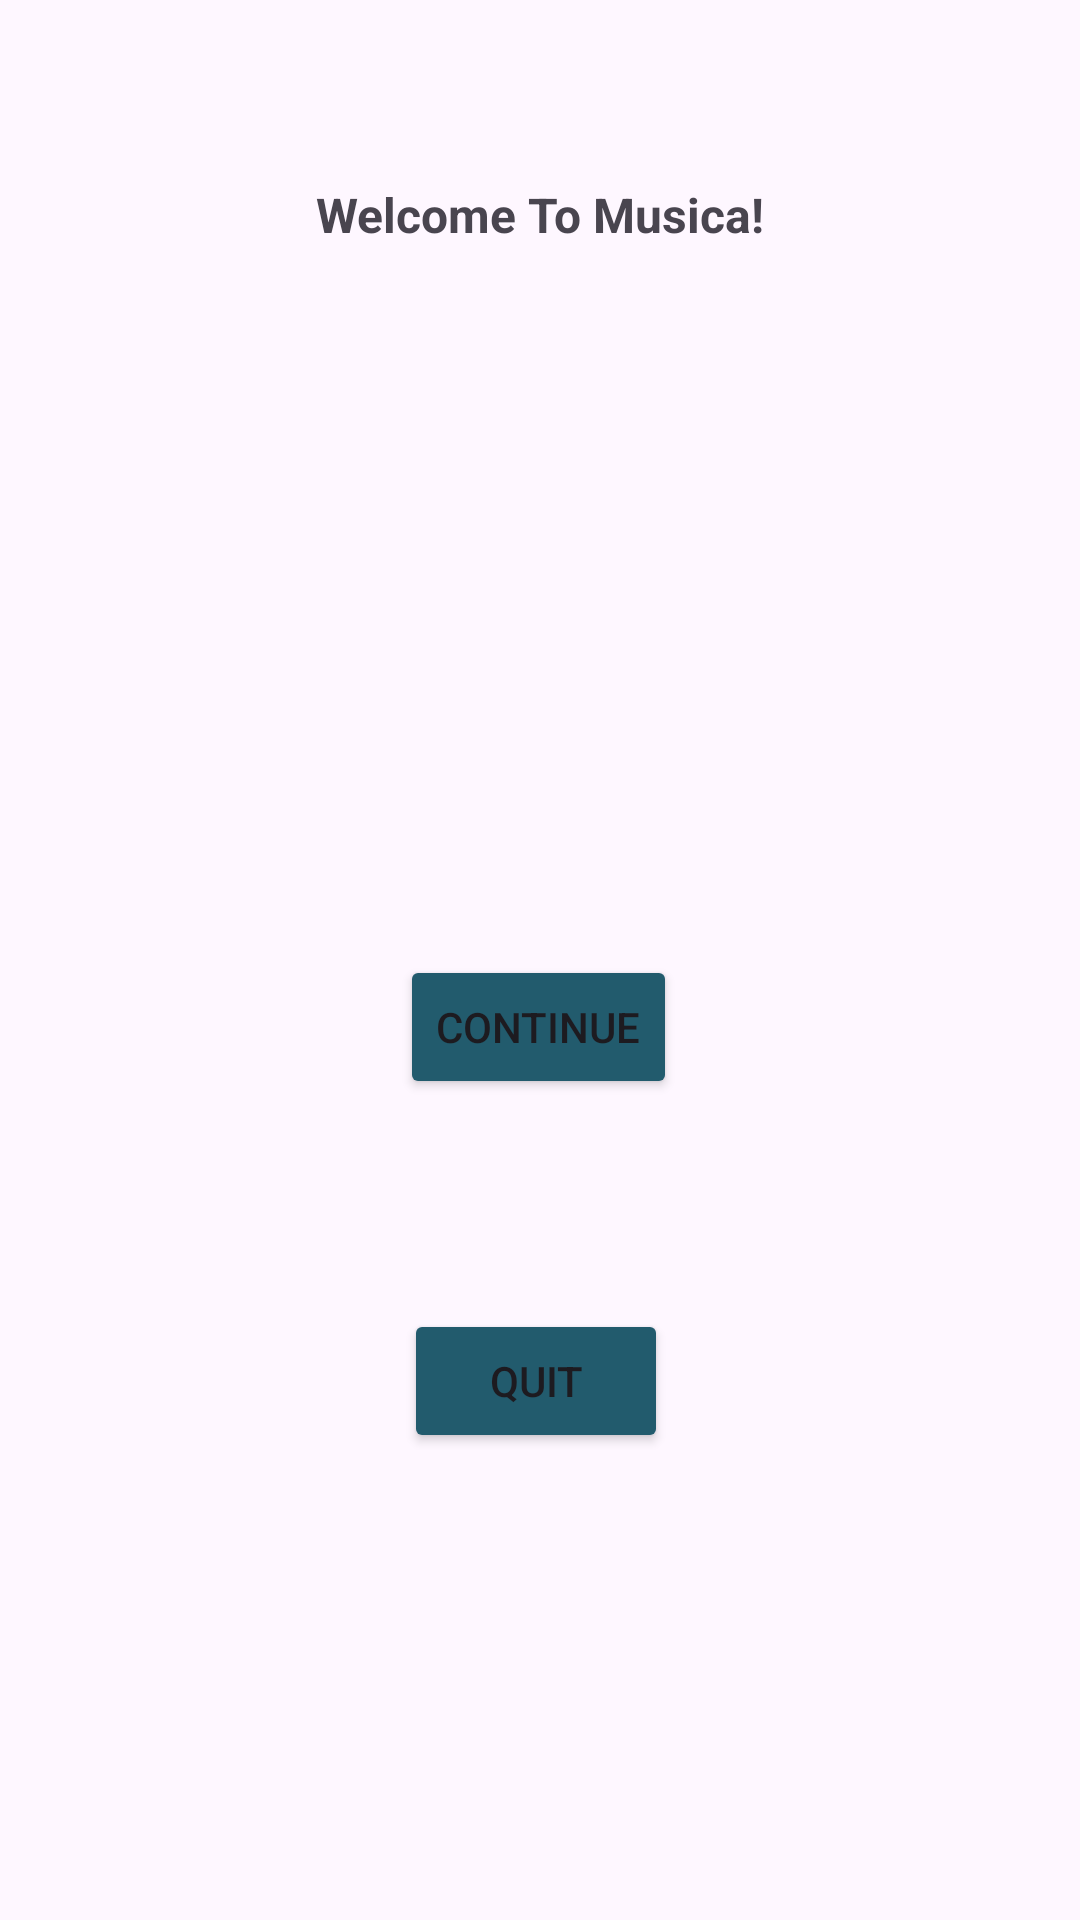

This screen was rendered from an Android layout file. Write that file and the resources it references.
<!-- AndroidManifest.xml: application theme Theme.MusicaManager -->
<!-- res/layout/activity_main.xml -->
<?xml version="1.0" encoding="utf-8"?>
<androidx.constraintlayout.widget.ConstraintLayout xmlns:android="http://schemas.android.com/apk/res/android"
    xmlns:app="http://schemas.android.com/apk/res-auto"
    xmlns:tools="http://schemas.android.com/tools"
    android:id="@+id/main"
    android:layout_width="match_parent"
    android:layout_height="match_parent"
    tools:context=".MainActivity">

    <TextView
        android:id="@+id/welcomeText"
        android:layout_width="177dp"
        android:layout_height="92dp"
        android:text="Welcome To Musica!"
        android:textAlignment="center"
        android:textSize="16sp"
        android:textStyle="bold"
        app:layout_constraintBottom_toBottomOf="parent"
        app:layout_constraintEnd_toEndOf="parent"
        app:layout_constraintStart_toStartOf="parent"
        app:layout_constraintTop_toTopOf="parent"
        app:layout_constraintVertical_bias="0.111" />

    <Button
        android:id="@+id/moveToInputDataButton"
        android:layout_width="wrap_content"
        android:layout_height="wrap_content"
        android:layout_marginTop="227dp"
        android:backgroundTint="#225B6D"
        android:text="Continue"
        app:layout_constraintBottom_toBottomOf="parent"
        app:layout_constraintEnd_toEndOf="parent"
        app:layout_constraintHorizontal_bias="0.498"
        app:layout_constraintStart_toStartOf="parent"
        app:layout_constraintTop_toTopOf="parent"
        app:layout_constraintVertical_bias="0.25" />

    <Button
        android:id="@+id/exitButton"
        android:layout_width="wrap_content"
        android:layout_height="wrap_content"
        android:layout_marginStart="160dp"
        android:layout_marginEnd="163dp"
        android:backgroundTint="#225B6D"
        android:text="Quit"
        app:layout_constraintBottom_toBottomOf="parent"
        app:layout_constraintEnd_toEndOf="parent"
        app:layout_constraintStart_toStartOf="parent"
        app:layout_constraintTop_toTopOf="parent"
        app:layout_constraintVertical_bias="0.737" />

</androidx.constraintlayout.widget.ConstraintLayout>
<!-- resources referenced by this layout -->
<resources>
  <style name="Theme.MusicaManager" parent="Base.Theme.MusicaManager" />
  <style name="Base.Theme.MusicaManager" parent="Theme.Material3.DayNight.NoActionBar">
          
          
      </style>
</resources>
